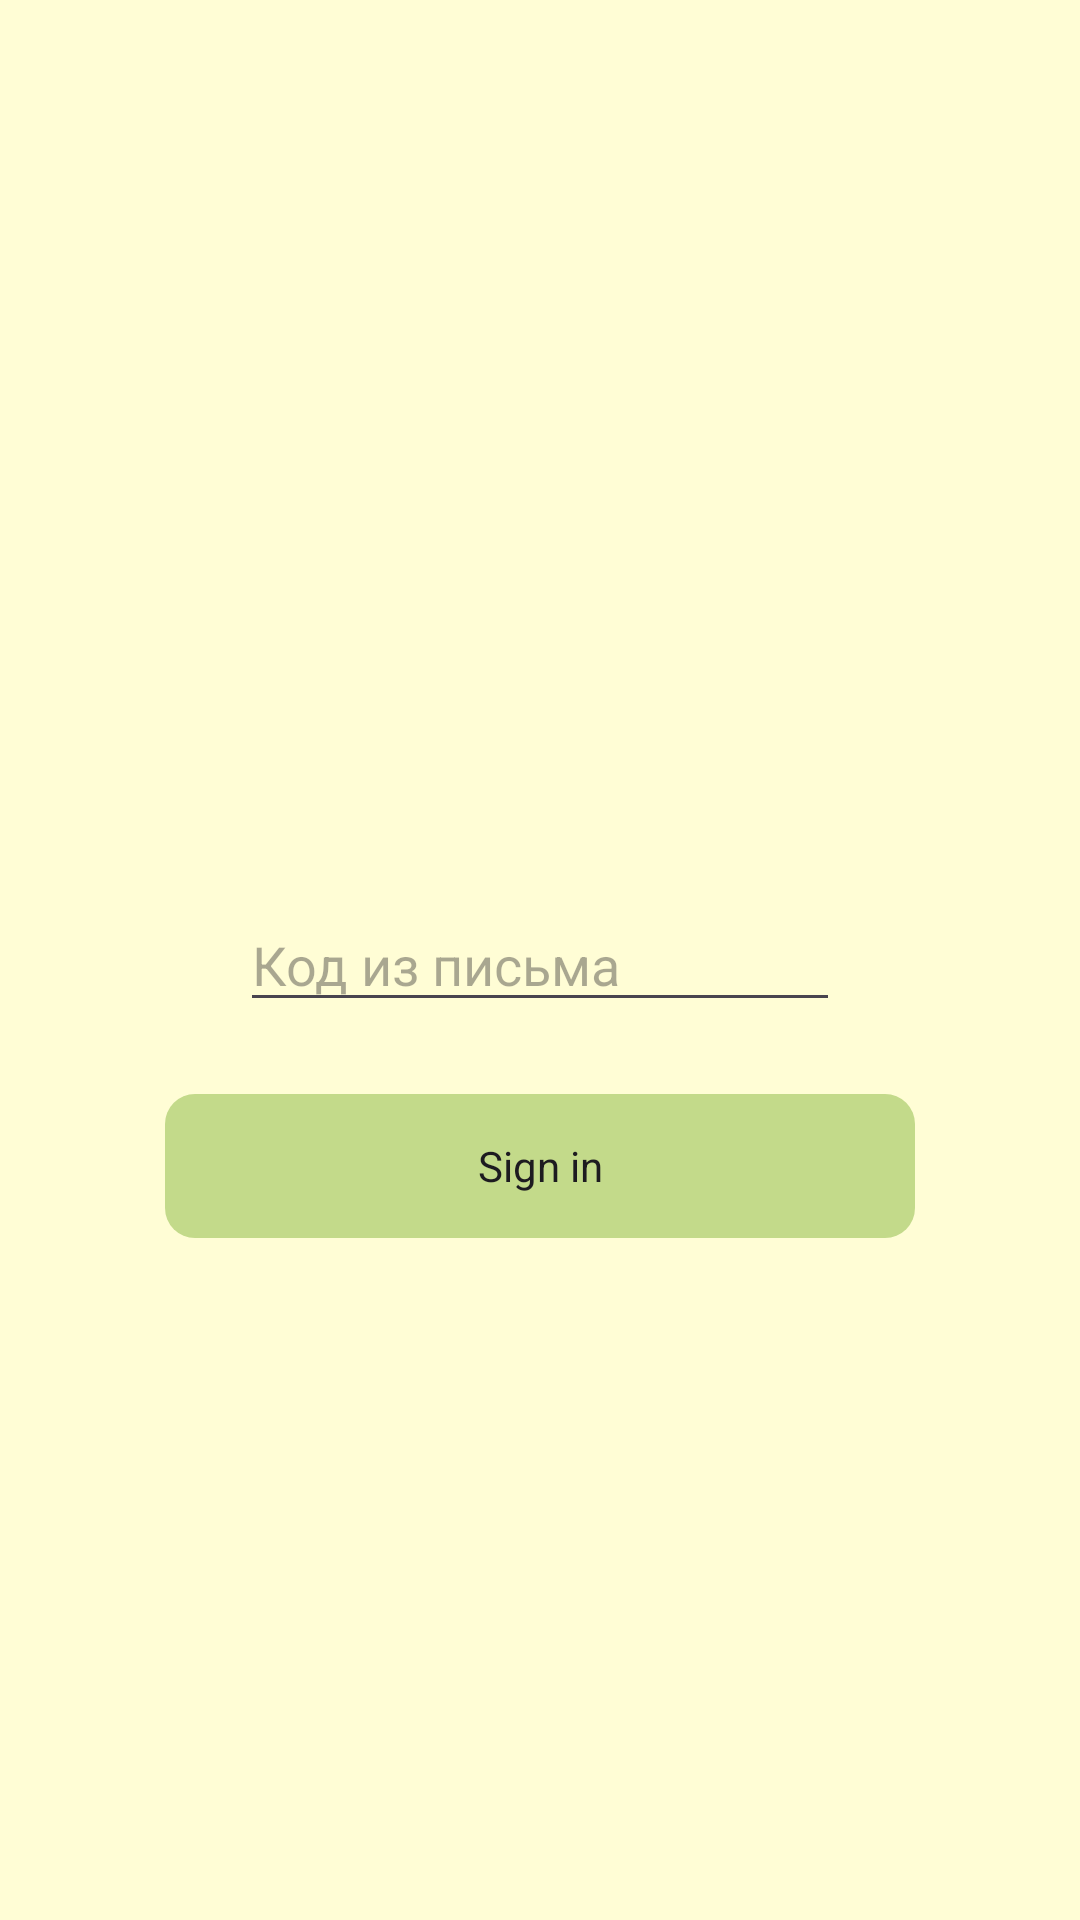

Here is an Android app screen rendered from its layout file. Give the layout XML and the strings, colors and styles it references.
<!-- AndroidManifest.xml: application theme Theme.SUNNY_WAREHOUSE -->
<!-- res/layout/activity_code.xml -->
<?xml version="1.0" encoding="utf-8"?>
<androidx.constraintlayout.widget.ConstraintLayout xmlns:android="http://schemas.android.com/apk/res/android"
    xmlns:app="http://schemas.android.com/apk/res-auto"
    xmlns:tools="http://schemas.android.com/tools"
    android:layout_width="match_parent"
    android:layout_height="match_parent"
    style="@style/MyImage"
    tools:context=".Activity.CodeActivity">

    <EditText
        android:id="@+id/login_tv"
        android:layout_width="match_parent"
        android:layout_height="wrap_content"
        android:layout_marginStart="80dp"
        android:layout_marginEnd="80dp"
        android:hint="Код из письма"
        app:layout_constraintBottom_toBottomOf="parent"
        app:layout_constraintEnd_toEndOf="parent"
        app:layout_constraintStart_toStartOf="parent"
        app:layout_constraintTop_toTopOf="parent" />

    <Button
        android:id="@+id/button3"
        style="@style/ButtonGreen"
        android:layout_width="250dp"
        android:layout_height="wrap_content"
        android:layout_marginTop="24dp"
        android:background="@drawable/button"
        android:foreground="?android:attr/selectableItemBackground"
        android:text="Sign in"
        app:layout_constraintEnd_toEndOf="parent"
        app:layout_constraintStart_toStartOf="parent"
        app:layout_constraintTop_toBottomOf="@+id/login_tv" />

</androidx.constraintlayout.widget.ConstraintLayout>
<!-- resources referenced by this layout -->
<resources>
  <!-- drawable button (drawable) -->
  <?xml version="1.0" encoding="utf-8"?>
  <shape xmlns:android="http://schemas.android.com/apk/res/android" >
  
      <corners android:bottomRightRadius="10dp"
          android:bottomLeftRadius="10dp"
          android:topRightRadius="10dp"
          android:topLeftRadius="10dp"/>
  </shape>
  <style name="ButtonGreen" parent="Theme.MaterialComponents.DayNight">
          <item name="backgroundTint">#C3DA8A</item>
      </style>
  <style name="MyImage" parent="Theme.MaterialComponents.DayNight">
          <item name="android:background">#FFFDD5</item>
      </style>
  <style name="Theme.SUNNY_WAREHOUSE" parent="Base.Theme.SUNNY_WAREHOUSE" />
  <style name="Base.Theme.SUNNY_WAREHOUSE" parent="Theme.Material3.DayNight.NoActionBar">
          
          
      </style>
</resources>
